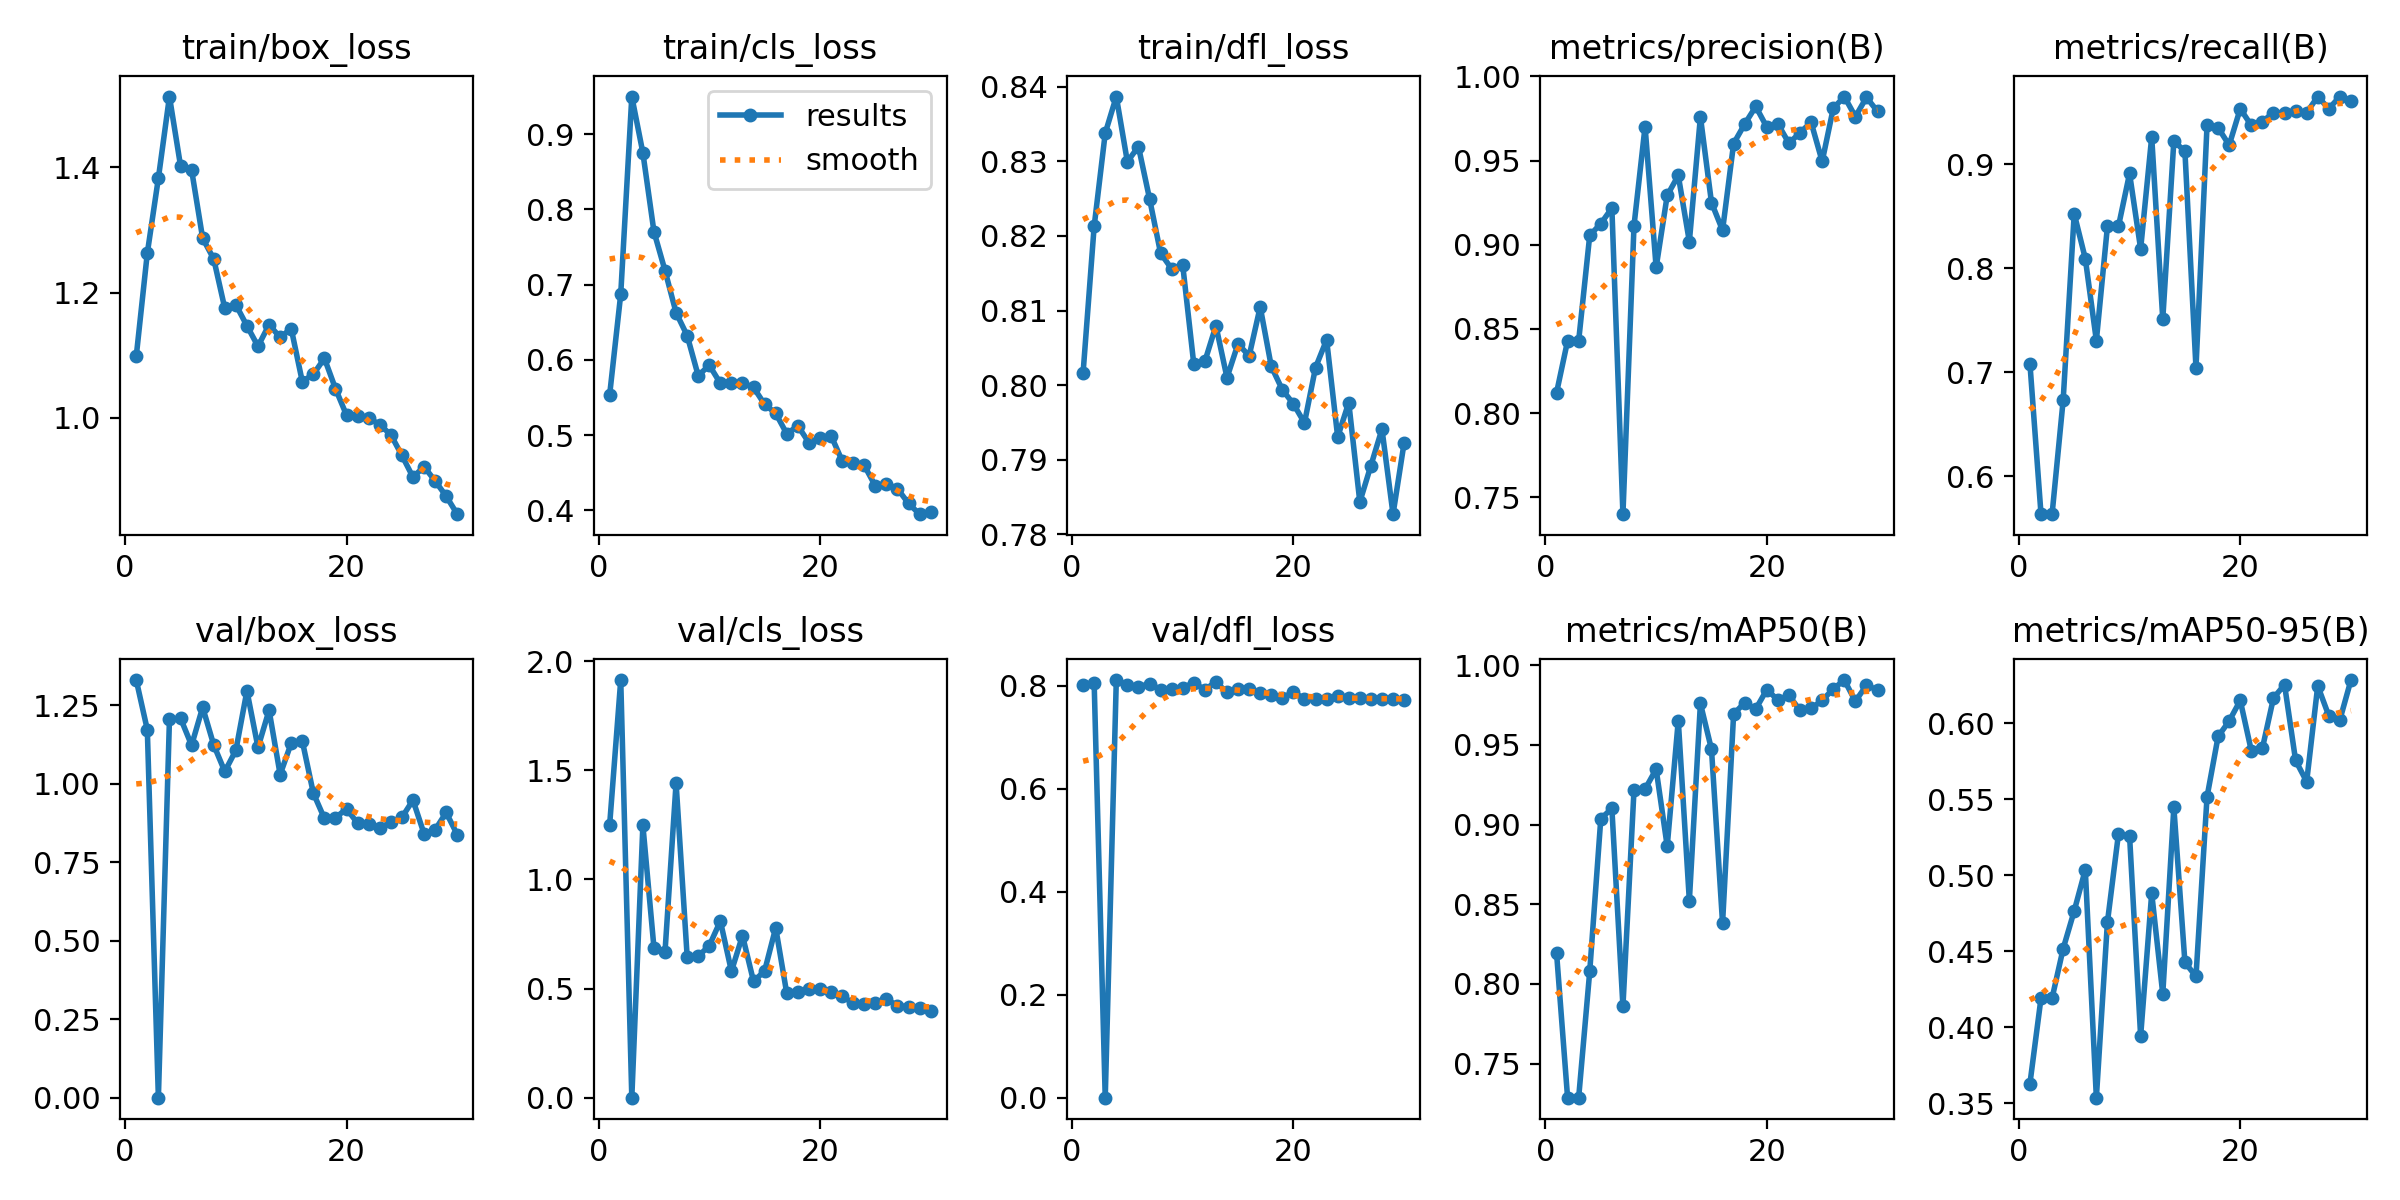

The table this chart was drawn from, first rows:
epoch, train/box_loss, train/cls_loss, train/dfl_loss, metrics/precision(B), metrics/recall(B), metrics/mAP50(B), metrics/mAP50-95(B), val/box_loss, val/cls_loss, val/dfl_loss, lr/pg0, lr/pg1, lr/pg2
1, 1.098, 0.5538, 0.8017, 0.812, 0.7082, 0.8197, 0.363, 1.33, 1.251, 0.8019, 0.07221, 0.003551, 0.003551
2, 1.263, 0.6873, 0.8213, 0.8429, 0.5637, 0.7287, 0.4191, 1.172, 1.913, 0.8049, 0.04374, 0.006922, 0.006922
3, 1.383, 0.9499, 0.8338, 0.8429, 0.5637, 0.7287, 0.4191, 0, 0.00019, 0, 0.01503, 0.01006, 0.01006
4, 1.513, 0.8751, 0.8387, 0.9055, 0.6732, 0.8078, 0.4516, 1.205, 1.248, 0.8111, 0.01021, 0.01021, 0.01021
5, 1.403, 0.7704, 0.8299, 0.9125, 0.8523, 0.9036, 0.4765, 1.209, 0.6871, 0.8021, 0.009834, 0.009834, 0.009834
6, 1.396, 0.7187, 0.832, 0.9218, 0.8093, 0.9101, 0.5036, 1.123, 0.6687, 0.7975, 0.009461, 0.009461, 0.009461
7, 1.287, 0.6627, 0.825, 0.7399, 0.7306, 0.786, 0.3536, 1.243, 1.442, 0.8043, 0.009087, 0.009087, 0.009087
8, 1.254, 0.6324, 0.8177, 0.9114, 0.8401, 0.9216, 0.4691, 1.123, 0.6467, 0.7924, 0.008713, 0.008713, 0.008713
9, 1.175, 0.579, 0.8156, 0.9702, 0.8405, 0.9223, 0.5273, 1.039, 0.6482, 0.7944, 0.008339, 0.008339, 0.008339
10, 1.18, 0.593, 0.8161, 0.8865, 0.8911, 0.9347, 0.5258, 1.107, 0.6965, 0.7966, 0.007965, 0.007965, 0.007965
11, 1.147, 0.5689, 0.8028, 0.9293, 0.8186, 0.8864, 0.3941, 1.296, 0.8095, 0.8054, 0.007591, 0.007591, 0.007591
12, 1.114, 0.5696, 0.8032, 0.9412, 0.9261, 0.9652, 0.4881, 1.115, 0.5794, 0.7926, 0.007217, 0.007217, 0.007217
13, 1.149, 0.5693, 0.808, 0.9019, 0.7511, 0.8522, 0.4218, 1.234, 0.7428, 0.8075, 0.006843, 0.006843, 0.006843
14, 1.128, 0.5634, 0.801, 0.976, 0.9222, 0.976, 0.5446, 1.029, 0.5324, 0.7869, 0.00647, 0.00647, 0.00647
15, 1.143, 0.5409, 0.8056, 0.925, 0.9124, 0.9472, 0.4427, 1.129, 0.5813, 0.7933, 0.006096, 0.006096, 0.006096
16, 1.058, 0.5291, 0.8039, 0.9086, 0.7043, 0.8381, 0.4334, 1.136, 0.7784, 0.7937, 0.005722, 0.005722, 0.005722
17, 1.069, 0.5018, 0.8105, 0.9601, 0.9376, 0.9694, 0.5515, 0.97, 0.4775, 0.7863, 0.005348, 0.005348, 0.005348
18, 1.095, 0.5125, 0.8025, 0.9717, 0.935, 0.9764, 0.5912, 0.8894, 0.485, 0.7814, 0.004974, 0.004974, 0.004974
19, 1.046, 0.4901, 0.7994, 0.9821, 0.9183, 0.9725, 0.6014, 0.8917, 0.4964, 0.7767, 0.0046, 0.0046, 0.0046
20, 1.004, 0.4966, 0.7975, 0.9699, 0.9533, 0.9847, 0.6149, 0.9202, 0.4962, 0.7877, 0.004226, 0.004226, 0.004226
21, 1.004, 0.4993, 0.795, 0.9718, 0.9372, 0.9781, 0.5818, 0.8738, 0.4838, 0.7745, 0.003853, 0.003853, 0.003853
22, 0.9998, 0.466, 0.8024, 0.9603, 0.941, 0.981, 0.5835, 0.8733, 0.4646, 0.7744, 0.003479, 0.003479, 0.003479
23, 0.9889, 0.4634, 0.8061, 0.9666, 0.9494, 0.9716, 0.6165, 0.8586, 0.4331, 0.775, 0.003105, 0.003105, 0.003105
24, 0.9728, 0.4598, 0.7931, 0.9728, 0.9494, 0.9728, 0.6253, 0.8767, 0.4316, 0.7805, 0.002731, 0.002731, 0.002731
25, 0.9398, 0.4326, 0.7977, 0.9495, 0.9514, 0.9778, 0.5755, 0.8927, 0.4322, 0.7754, 0.002357, 0.002357, 0.002357
26, 0.9052, 0.4354, 0.7843, 0.981, 0.9494, 0.9851, 0.5615, 0.9478, 0.4517, 0.7764, 0.001983, 0.001983, 0.001983
27, 0.9219, 0.4289, 0.7892, 0.9881, 0.965, 0.9907, 0.6245, 0.8409, 0.4216, 0.7744, 0.001609, 0.001609, 0.001609
28, 0.8991, 0.4092, 0.7941, 0.9761, 0.9533, 0.9774, 0.6048, 0.8532, 0.4168, 0.7738, 0.001235, 0.001235, 0.001235
29, 0.8748, 0.395, 0.7827, 0.9876, 0.965, 0.9874, 0.6022, 0.9084, 0.4105, 0.7749, 0.0008615, 0.0008615, 0.0008615
30, 0.846, 0.3976, 0.7923, 0.9792, 0.9611, 0.9844, 0.6283, 0.8379, 0.3982, 0.7731, 0.0004876, 0.0004876, 0.0004876
